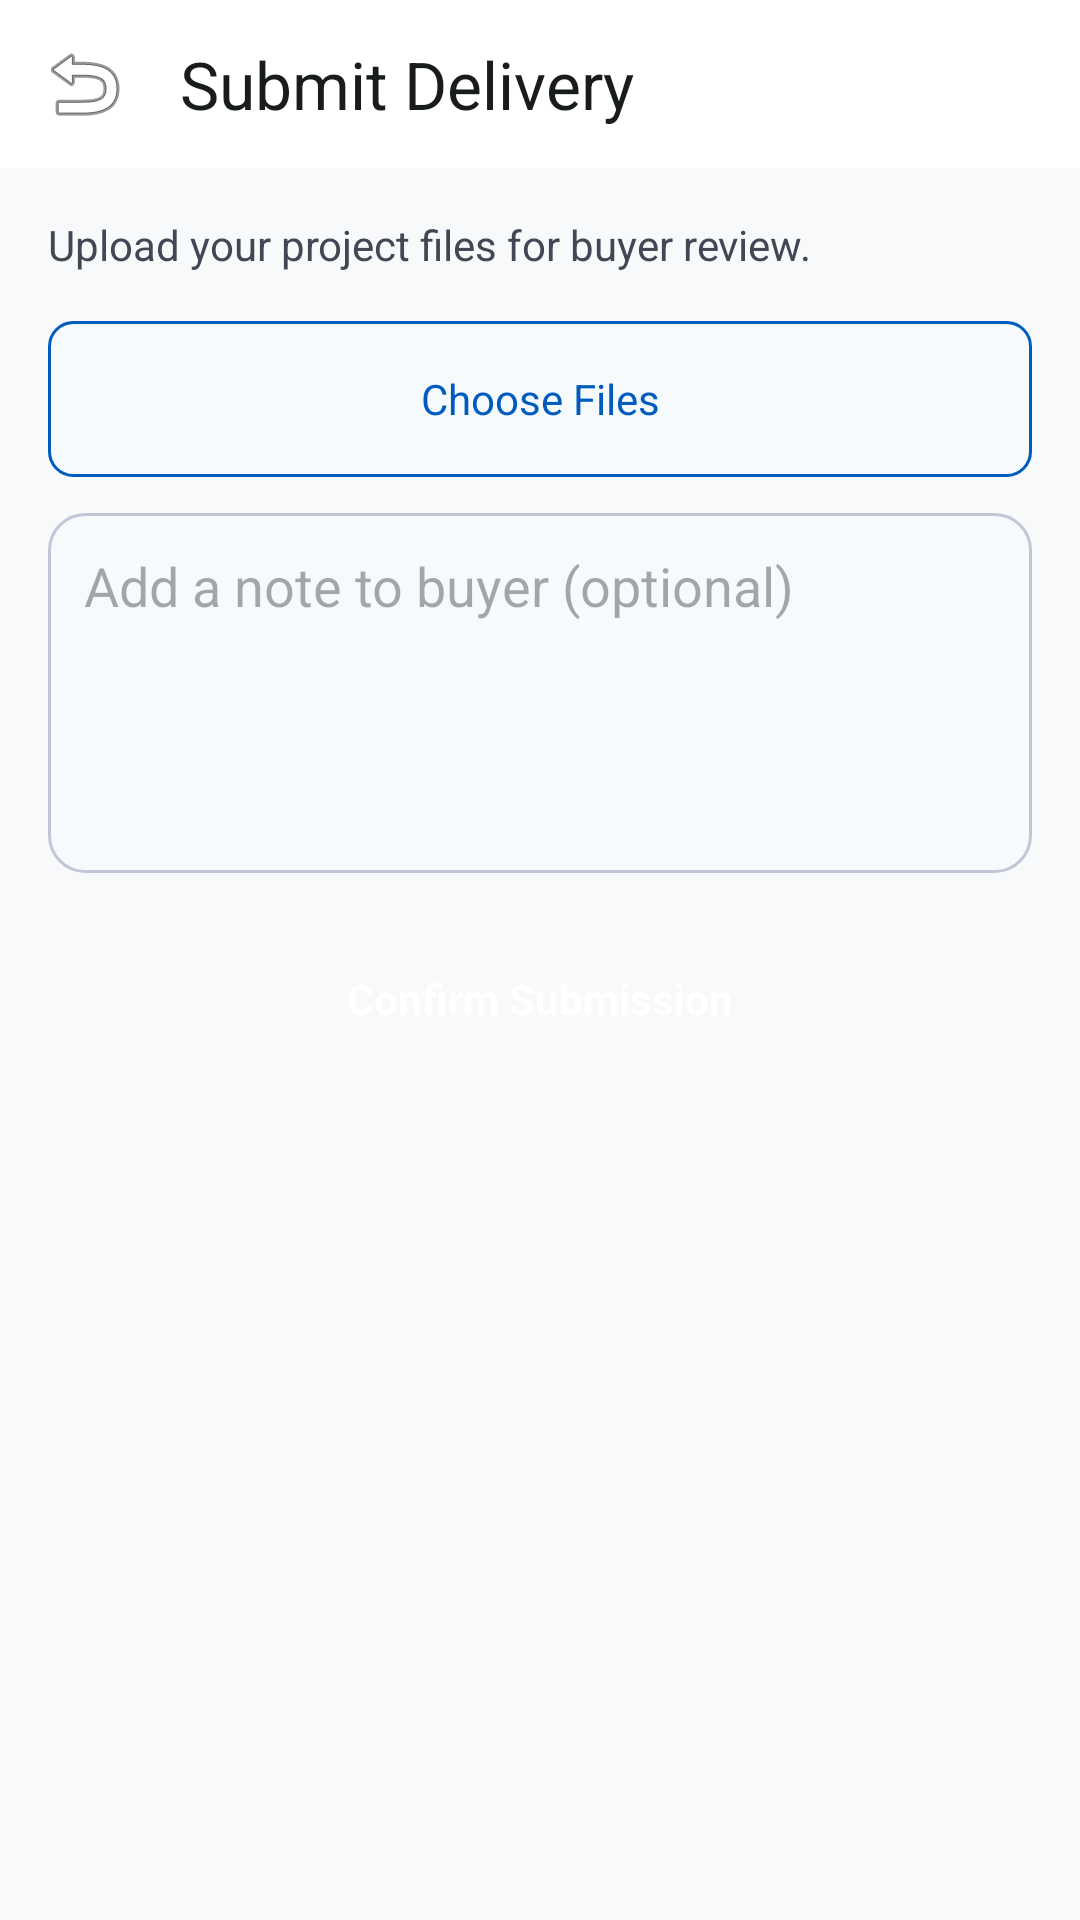

Produce the Android XML layout that renders to this screen, including the resource entries it uses.
<!-- AndroidManifest.xml: application theme Theme.EscrowApp -->
<!-- res/layout/activity_delivery_submit.xml -->
<?xml version="1.0" encoding="utf-8"?>
<LinearLayout xmlns:android="http://schemas.android.com/apk/res/android" xmlns:app="http://schemas.android.com/apk/res-auto" android:layout_width="match_parent" android:layout_height="match_parent" android:orientation="vertical" android:background="@color/background">
    <com.google.android.material.appbar.MaterialToolbar android:id="@+id/topAppBar" android:layout_width="match_parent" android:layout_height="56dp" android:background="@color/surface_container_lowest" app:title="Submit Delivery" app:titleTextColor="@color/on_surface" app:navigationIcon="@android:drawable/ic_menu_revert"/>
    <LinearLayout android:layout_width="match_parent" android:layout_height="wrap_content" android:orientation="vertical" android:padding="16dp">
        <TextView android:layout_width="wrap_content" android:layout_height="wrap_content" android:text="Upload your project files for buyer review." android:textColor="@color/on_surface_variant" android:layout_marginBottom="16dp"/>
        <TextView android:id="@+id/btnChooseFile" android:layout_width="match_parent" android:layout_height="52dp" android:gravity="center" android:text="Choose Files" android:textColor="@color/primary" android:background="@drawable/bg_button_outline_primary" android:layout_marginBottom="12dp" android:clickable="true" android:focusable="true"/>
        <EditText android:id="@+id/etDeliveryNote" android:layout_width="match_parent" android:layout_height="120dp" android:hint="Add a note to buyer (optional)" android:gravity="top" android:padding="12dp" android:background="@drawable/bg_rounded_outline" android:layout_marginBottom="16dp"/>
        <TextView android:id="@+id/btnConfirmSubmit" android:layout_width="match_parent" android:layout_height="52dp" android:gravity="center" android:text="Confirm Submission" android:textColor="@color/on_primary" android:textStyle="bold" android:background="@drawable/bg_pill_primary" android:clickable="true" android:focusable="true"/>
    </LinearLayout>
</LinearLayout>
<!-- resources referenced by this layout -->
<resources>
  <color name="background">#F8F9FA</color>
  <color name="on_primary">#FFFFFF</color>
  <color name="on_surface">#191C1D</color>
  <color name="on_surface_variant">#414754</color>
  <color name="primary">#005BBF</color>
  <color name="surface_container_lowest">#FFFFFF</color>
  <!-- drawable bg_button_outline_primary (drawable) -->
  <?xml version="1.0" encoding="utf-8"?>
  <shape xmlns:android="http://schemas.android.com/apk/res/android">
      <solid android:color="@color/surface_bright"/>
      <corners android:radius="8dp"/>
      <stroke android:width="1dp" android:color="@color/primary"/>
  </shape>
  <!-- drawable bg_rounded_outline (drawable) -->
  <?xml version="1.0" encoding="utf-8"?>
  <shape xmlns:android="http://schemas.android.com/apk/res/android">
      <solid android:color="@color/surface_bright"/>
      <corners android:radius="12dp"/>
      <stroke android:width="1dp" android:color="@color/outline_variant"/>
  </shape>
  <style name="Theme.EscrowApp" parent="Theme.Material3.Light.NoActionBar">
          <item name="colorPrimary">@color/primary</item>
          <item name="colorOnPrimary">@color/on_primary</item>
          <item name="colorPrimaryContainer">@color/primary_container</item>
          <item name="colorOnPrimaryContainer">@color/on_primary_container</item>
          <item name="colorSecondary">@color/secondary</item>
          <item name="colorOnSecondary">@color/on_secondary</item>
          <item name="colorSecondaryContainer">@color/secondary_container</item>
          <item name="colorTertiary">@color/tertiary</item>
          <item name="colorOnTertiary">@color/on_tertiary</item>
          <item name="colorTertiaryContainer">@color/tertiary_container</item>
          <item name="colorError">@color/error</item>
          <item name="colorOnError">@color/on_error</item>
          <item name="colorErrorContainer">@color/error_container</item>
          <item name="android:colorBackground">@color/background</item>
          <item name="colorSurface">@color/surface</item>
          <item name="colorOnSurface">@color/on_surface</item>
          <item name="colorOutline">@color/outline</item>
          <item name="colorOutlineVariant">@color/outline_variant</item>
          <item name="android:statusBarColor">@color/status_bar</item>
          <item name="android:windowLightStatusBar">true</item>
          <item name="windowActionBar">false</item>
          <item name="windowNoTitle">true</item>
      </style>
  <color name="surface_bright">#F7FAFD</color>
  <color name="outline_variant">#C1C6D6</color>
  <color name="primary_container">#1A73E8</color>
  <color name="on_primary_container">#FFFFFF</color>
  <color name="secondary">#5D5F5F</color>
  <color name="on_secondary">#FFFFFF</color>
  <color name="secondary_container">#DFE0E0</color>
  <color name="tertiary">#006D2C</color>
  <color name="on_tertiary">#FFFFFF</color>
  <color name="tertiary_container">#008939</color>
  <color name="error">#BA1A1A</color>
  <color name="on_error">#FFFFFF</color>
  <color name="error_container">#FFDAD6</color>
  <color name="surface">#F8F9FA</color>
  <color name="outline">#727785</color>
  <color name="status_bar">#F8F9FA</color>
</resources>
